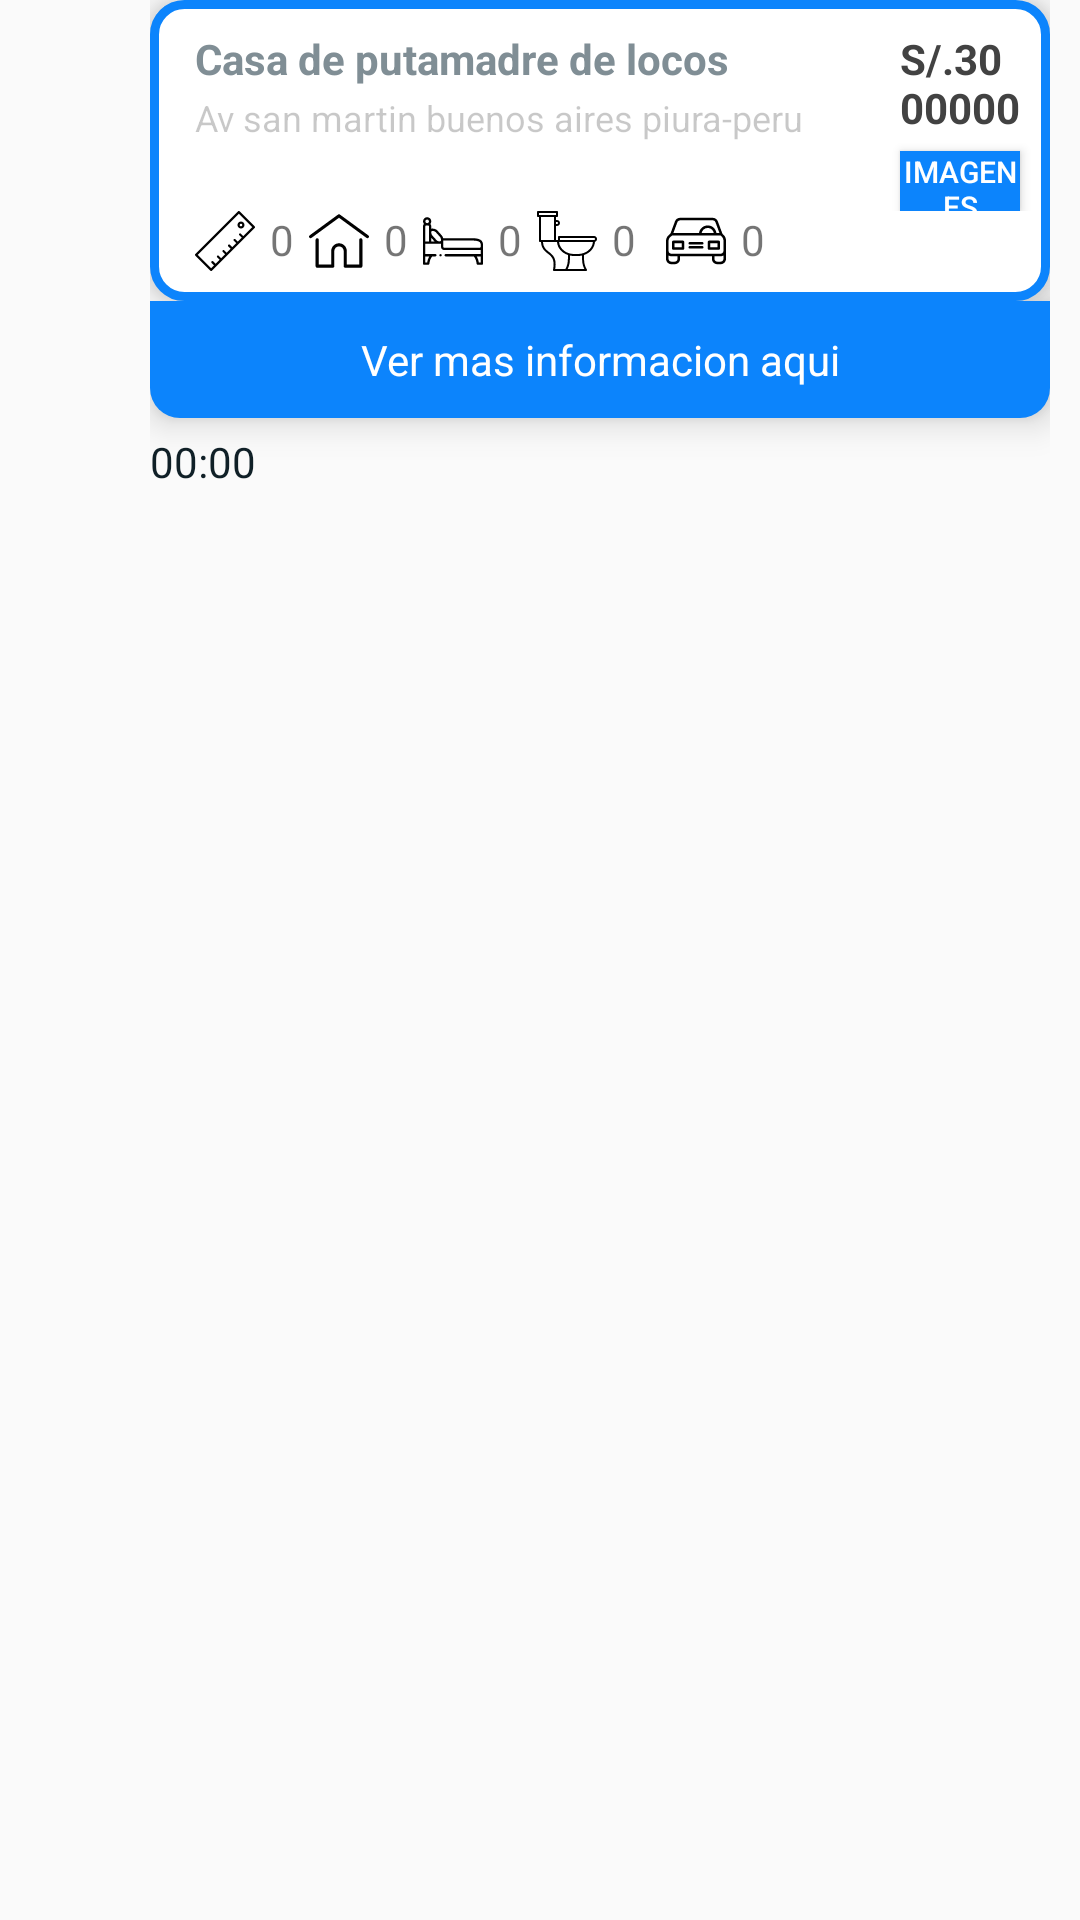

Produce the Android XML layout that renders to this screen, including the resource entries it uses.
<!-- AndroidManifest.xml: application theme Theme.Whast -->
<!-- res/layout/subadapter.xml -->
<?xml version="1.0" encoding="utf-8"?>
<LinearLayout
xmlns:android="http://schemas.android.com/apk/res/android"
android:layout_width="match_parent"
android:layout_height="wrap_content"
android:orientation="horizontal">

    <LinearLayout
        android:layout_width="40dp"
        android:layout_height="40dp"
        android:layout_marginRight="5dp"
        android:layout_marginLeft="5dp"
        android:layout_gravity="center_vertical|center_horizontal"
        android:orientation="vertical">

        <ImageView
            android:id="@+id/perfilpersonphoto"
            android:layout_width="match_parent"
            android:layout_height="match_parent"
            android:layout_gravity="center|center_horizontal|center_vertical"
            android:layout_marginLeft="5dp"
            android:layout_marginTop="5dp"
            android:layout_marginRight="5dp"
            android:layout_marginBottom="5dp" />
    </LinearLayout>
<LinearLayout
    android:layout_width="wrap_content"
    android:layout_height="wrap_content"
    android:layout_marginRight="10dp"
    android:orientation="vertical">

    <LinearLayout
        android:id="@+id/contenedorinfo"
        android:layout_width="wrap_content"
        android:layout_height="wrap_content"
        android:layout_gravity="left"
        android:background="@drawable/brackmesec"
        android:elevation="7dp"
        android:orientation="vertical">

        <LinearLayout
            android:layout_width="wrap_content"
            android:layout_height="wrap_content"
            android:layout_gravity="left"
            android:elevation="7dp"
            android:orientation="horizontal">

            <LinearLayout
                android:layout_width="240dp"
                android:layout_height="wrap_content"
                android:orientation="vertical">

                <TextView
                    android:id="@+id/title"
                    android:layout_width="wrap_content"
                    android:layout_height="wrap_content"
                    android:layout_marginLeft="15dp"
                    android:layout_marginTop="10dp"
                    android:layout_marginRight="15dp"
                    android:layout_marginBottom="2dp"
                    android:text="Casa de putamadre de locos "
                    android:textColor="#808e95"
                    android:textStyle="bold" />

                <TextView
                    android:id="@+id/subtitle"
                    android:layout_width="wrap_content"
                    android:layout_height="wrap_content"
                    android:layout_marginLeft="15dp"
                    android:layout_marginTop="0dp"
                    android:layout_marginRight="15dp"
                    android:layout_marginBottom="10dp"
                    android:text="Av san martin buenos aires piura-peru"
                    android:textColor="@color/cardview_shadow_start_color"
                    android:textSize="12sp" />
            </LinearLayout>
            <LinearLayout
                android:layout_width="wrap_content"
                android:layout_height="wrap_content"
                android:orientation="vertical">
                <TextView
                    android:id="@+id/money"
                    android:layout_width="wrap_content"
                    android:layout_height="wrap_content"
                    android:layout_gravity="center_vertical|right"
                    android:layout_marginTop="10dp"
                    android:layout_marginLeft="10dp"
                    android:layout_marginRight="10dp"
                    android:layout_marginBottom="5dp"
                    android:text="S/.3000000"
                    android:textColor="@color/cardview_dark_background"
                    android:textSize="14sp"
                    android:textStyle="bold" />

                <Button
                    android:id="@+id/btnImageConte"
                    android:layout_width="wrap_content"
                    android:layout_height="20dp"
                    android:layout_marginLeft="10dp"
                    android:layout_marginRight="10dp"
                    android:background="#0c84fc"
                    android:text="Imagenes"
                    android:textColor="@color/white"
                    android:textSize="10dp" />

            </LinearLayout>

        </LinearLayout>
        <LinearLayout
            android:layout_width="wrap_content"
            android:layout_height="wrap_content"
            android:layout_marginBottom="10dp"
            android:layout_marginLeft="5dp"
            android:orientation="horizontal">

            <LinearLayout
                android:id="@+id/total"
                android:layout_width="wrap_content"
                android:layout_height="wrap_content"
                android:layout_marginLeft="10dp"
                android:orientation="horizontal">

                <ImageButton
                    android:layout_width="20dp"
                    android:layout_height="20dp"
                    android:background="@drawable/ic_total"/>
                <TextView
                    android:id="@+id/txttotal"
                    android:layout_width="wrap_content"
                    android:layout_marginLeft="5dp"
                    android:layout_height="wrap_content"
                    android:text="0"/>
            </LinearLayout>

            <LinearLayout
                android:id="@+id/techado"
                android:layout_width="wrap_content"
                android:layout_height="wrap_content"
                android:layout_marginLeft="5dp"
                android:orientation="horizontal">

                <ImageButton
                    android:layout_width="20dp"
                    android:layout_height="20dp"
                    android:background="@drawable/techado" />
                <TextView
                    android:id="@+id/txttechado"
                    android:layout_width="wrap_content"
                    android:layout_marginLeft="5dp"
                    android:layout_height="wrap_content"
                    android:text="0"/>
            </LinearLayout>

            <LinearLayout
                android:id="@+id/dormitorio"
                android:layout_width="wrap_content"
                android:layout_height="wrap_content"
                android:layout_marginLeft="5dp"
                android:orientation="horizontal">

                <ImageButton
                    android:layout_width="20dp"
                    android:layout_height="20dp"
                    android:background="@drawable/dormitorio" />
                <TextView
                    android:id="@+id/txtdormitorio"
                    android:layout_width="wrap_content"
                    android:layout_marginLeft="5dp"
                    android:layout_height="wrap_content"
                    android:text="0"/>

            </LinearLayout>

            <LinearLayout
                android:id="@+id/banos"
                android:layout_width="wrap_content"
                android:layout_height="wrap_content"
                android:layout_marginLeft="5dp"
                android:orientation="horizontal">

                <ImageButton
                    android:layout_width="20dp"
                    android:layout_height="20dp"
                    android:background="@drawable/banos" />
                <TextView
                    android:id="@+id/txtbanos"
                    android:layout_width="wrap_content"
                    android:layout_marginLeft="5dp"
                    android:layout_height="wrap_content"
                    android:text="0"/>
            </LinearLayout>

            <LinearLayout
                android:id="@+id/estacionamiento"
                android:layout_width="wrap_content"
                android:layout_height="wrap_content"
                android:layout_marginLeft="10dp"
                android:layout_marginRight="10dp"
                android:orientation="horizontal">

                <ImageButton
                    android:layout_width="20dp"
                    android:layout_height="20dp"
                    android:background="@drawable/estacionamiento" />
                <TextView
                    android:id="@+id/txtestacionamiento"
                    android:layout_width="wrap_content"
                    android:layout_marginLeft="5dp"
                    android:layout_height="wrap_content"
                    android:text="0"/>
            </LinearLayout>
        </LinearLayout>
        <LinearLayout
            android:id="@+id/imagecontenrefe"
            android:visibility="gone"
            android:layout_width="match_parent"
            android:layout_height="wrap_content"
            android:orientation="horizontal">

            <Button
                android:id="@+id/izquiecontenedorinfo"
                android:layout_width="0dp"
                android:layout_height="match_parent"
                android:layout_weight="1"
                android:background="@drawable/ic_baseline_chevron_left_24" />
            <ImageView
                android:id="@+id/imgcontenedorinfo"
                android:layout_width="160dp"
                android:layout_height="140dp"/>

            <Button
                android:id="@+id/derechcontenedorinfo"
                android:layout_width="0dp"
                android:layout_height="match_parent"
                android:layout_weight="1"
                android:background="@drawable/ic_baseline_chevron_right_24" />
        </LinearLayout>
    </LinearLayout>
    <LinearLayout
        android:id="@+id/redireccionadorprin"
        android:layout_width="match_parent"
        android:layout_height="wrap_content"
        android:layout_gravity="center_vertical"
        android:background="@drawable/fondoderedireccionador"
        android:elevation="7dp"
        android:orientation="vertical">

        <TextView
            android:id="@+id/contmesseg"
            android:layout_width="match_parent"
            android:layout_height="wrap_content"
            android:layout_marginLeft="15dp"
            android:layout_marginTop="10dp"
            android:layout_marginRight="15dp"
            android:layout_marginBottom="10dp"
            android:text="Ver mas informacion aqui"
            android:textAlignment="center"
            android:textColor="@color/white" />

    </LinearLayout>
    <LinearLayout
        android:id="@+id/timecontnConte"
        android:layout_width="match_parent"
        android:layout_height="wrap_content"
        android:layout_marginRight="15dp"
        android:orientation="horizontal">

        <TextView
            android:id="@+id/timecontn"
            android:layout_width="0dp"
            android:layout_height="wrap_content"
            android:layout_marginTop="5dp"
            android:layout_weight="10"
            android:text="00:00"
            android:textColor="#102027" />
    </LinearLayout>
</LinearLayout>
</LinearLayout>
<!-- resources referenced by this layout -->
<resources>
  <!-- drawable banos: vector/xml drawable (drawable, 2636 chars, omitted) -->
  <!-- drawable brackmesec (drawable) -->
  <?xml version="1.0" encoding="utf-8"?>
  <shape xmlns:android="http://schemas.android.com/apk/res/android"
      android:shape="rectangle">
      <stroke
          android:width="3dp"
          android:color="#0c84fc" />
  
      <solid
          android:color="#FFF"
          />
  
      // Reduce the corner radius value
      <corners android:radius="10dp" />
  </shape>
  <!-- drawable dormitorio: vector/xml drawable (drawable, 3516 chars, omitted) -->
  <!-- drawable fondoderedireccionador (drawable) -->
  <?xml version="1.0" encoding="utf-8"?>
  <shape xmlns:android="http://schemas.android.com/apk/res/android"
      android:shape="rectangle">
      <stroke
          android:width="0dp"
          android:color="#0c84fc" />
  
      <solid
          android:color="#0c84fc"
          />
  
      // Reduce the corner radius value
      <corners
          android:bottomLeftRadius="10dp"
          android:bottomRightRadius="10dp"
          />
  </shape>
  <!-- drawable ic_baseline_chevron_right_24 (drawable) -->
  <vector android:height="24dp" android:tint="#D3D3D3"
      android:viewportHeight="24" android:viewportWidth="24"
      android:width="24dp" xmlns:android="http://schemas.android.com/apk/res/android">
      <path android:fillColor="@android:color/white" android:pathData="M10,6L8.59,7.41 13.17,12l-4.58,4.59L10,18l6,-6z"/>
  </vector>
  <!-- drawable ic_total: vector/xml drawable (drawable, 2351 chars, omitted) -->
  <!-- drawable techado (drawable) -->
  <?xml version="1.0" encoding="utf-8"?>
  <vector
      xmlns:android="http://schemas.android.com/apk/res/android"
      android:name="vector"
      android:width="512dp"
      android:height="512dp"
      android:viewportWidth="512"
      android:viewportHeight="512">
      <path
          android:name="path_5"
          android:pathData="M 506.555 208.064 L 263.859 30.367 C 259.179 26.941 252.821 26.941 248.143 30.367 L 5.445 208.064 C -0.483 212.405 -1.771 220.729 2.57 226.657 C 6.911 232.585 15.236 233.871 21.163 229.532 L 256 57.588 L 490.837 229.531 C 493.205 231.266 495.957 232.101 498.685 232.101 C 502.781 232.101 506.823 230.216 509.429 226.656 C 513.771 220.729 512.483 212.405 506.555 208.064 Z"
          android:fillColor="#000"
          android:strokeWidth="1"/>
      <path
          android:name="path_6"
          android:pathData="M 442.246 232.543 C 434.9 232.543 428.943 238.499 428.943 245.846 L 428.943 457.595 L 322.521 457.595 L 322.521 342.009 C 322.521 305.329 292.679 275.489 256.001 275.489 C 219.323 275.489 189.481 305.331 189.481 342.009 L 189.481 457.596 L 83.058 457.596 L 83.058 245.847 C 83.058 238.5 77.101 232.544 69.755 232.544 C 62.409 232.544 56.452 238.5 56.452 245.847 L 56.452 470.9 C 56.452 478.247 62.409 484.203 69.755 484.203 L 202.784 484.203 C 209.78 484.203 215.505 478.798 216.035 471.936 C 216.067 471.625 216.087 471.285 216.087 470.9 L 216.087 342.01 C 216.087 320.001 233.992 302.096 256.001 302.096 C 278.01 302.096 295.915 320.002 295.915 342.01 L 295.915 470.9 C 295.915 471.283 295.935 471.617 295.967 471.924 C 296.491 478.791 302.218 484.203 309.218 484.203 L 442.247 484.203 C 449.594 484.203 455.55 478.247 455.55 470.9 L 455.55 245.847 C 455.549 238.499 449.593 232.543 442.246 232.543 Z"
          android:fillColor="#000"
          android:strokeWidth="1"/>
  </vector>
  <style name="Theme.Whast" parent="Theme.AppCompat.DayNight.NoActionBar">
          
          <item name="colorPrimary">@color/purple_500</item>
          <item name="colorPrimaryVariant">@color/purple_700</item>
          <item name="colorOnPrimary">@color/white</item>
          
          <item name="colorSecondary">@color/teal_200</item>
          <item name="colorSecondaryVariant">@color/teal_700</item>
          <item name="colorOnSecondary">@color/black</item>
          
          <item name="android:statusBarColor" tools:targetApi="l">?attr/colorPrimaryVariant</item>
          
      </style>
  <!-- not gathered from this repository: default colours our renderer supplied (Android Studio template values) -->
  <color name="purple_500">#FF6200EE</color>
  <color name="purple_700">#FF3700B3</color>
  <color name="teal_200">#FF03DAC5</color>
  <color name="teal_700">#FF018786</color>
  <color name="black">#FF000000</color>
  <color name="white">#FFFFFFFF</color>
</resources>
